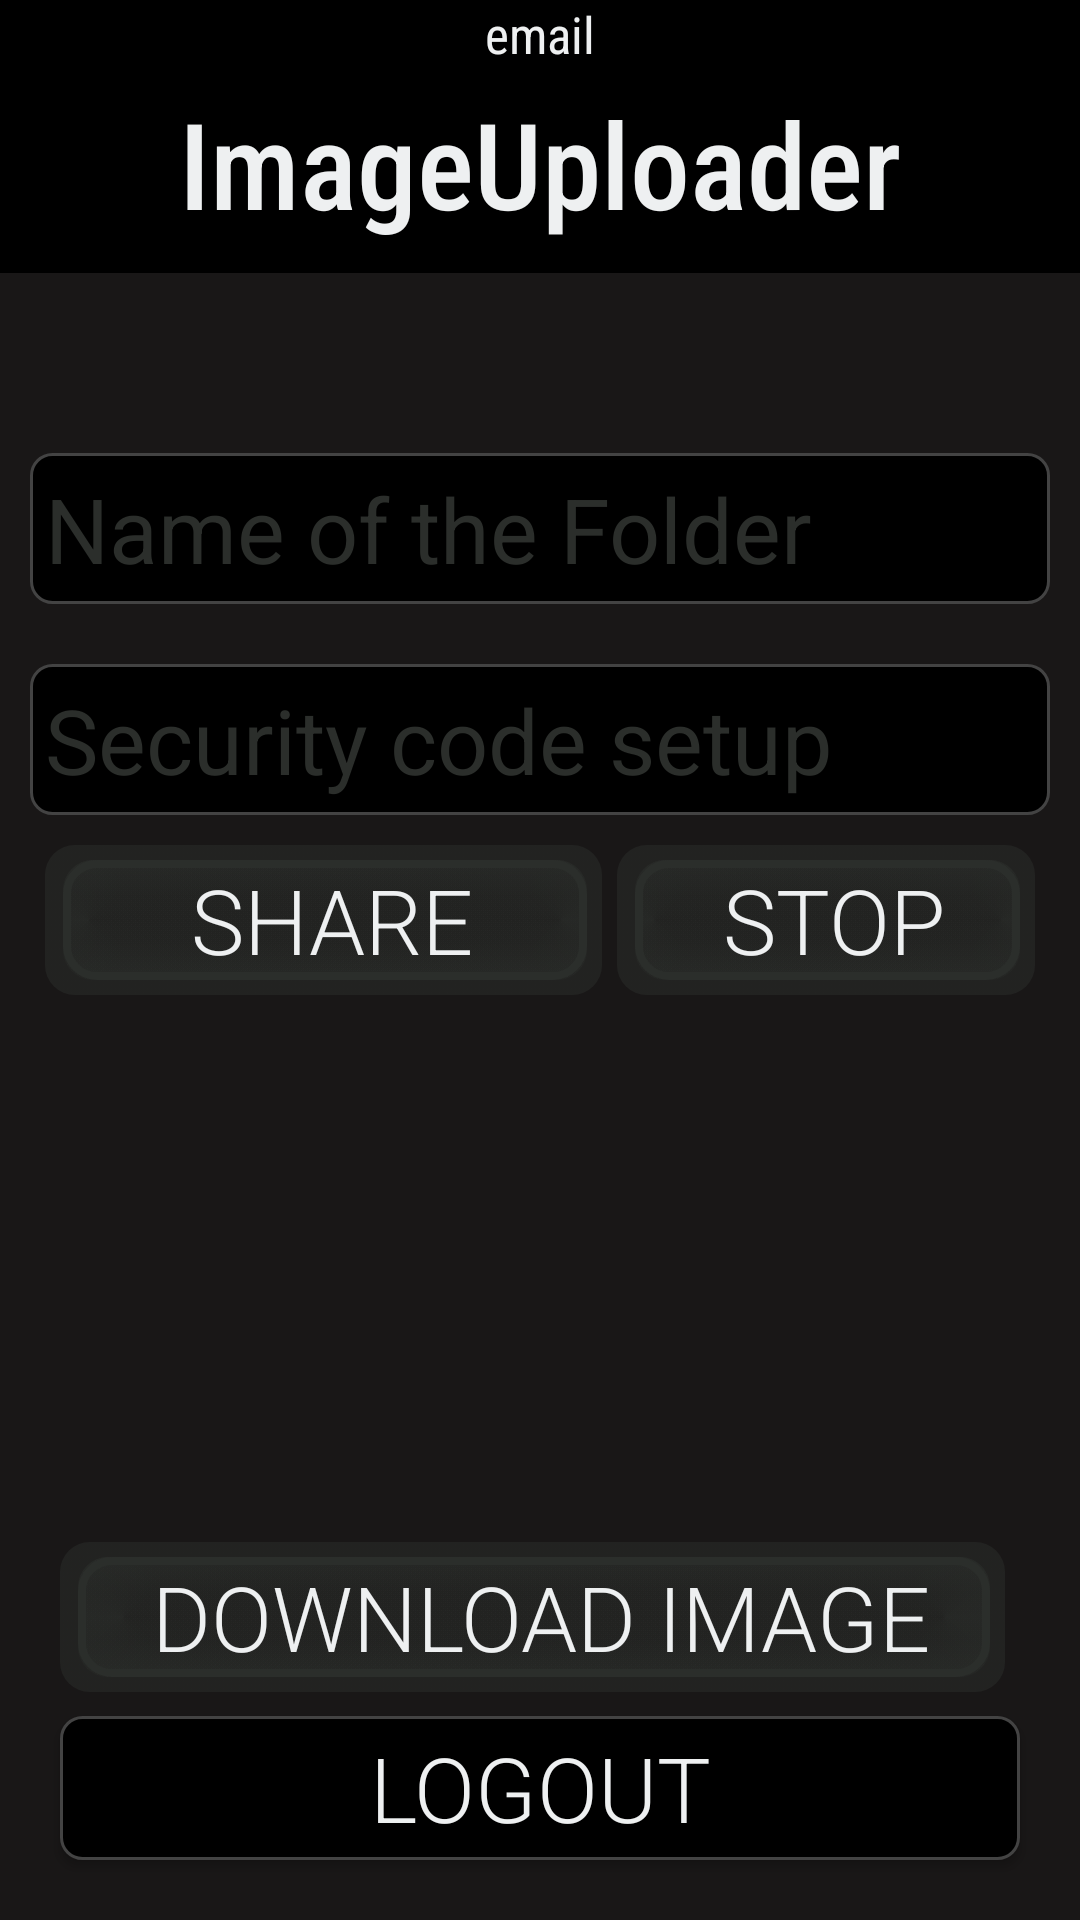

Produce the Android XML layout that renders to this screen, including the resource entries it uses.
<!-- AndroidManifest.xml: application theme Theme.ThePhotoThing -->
<!-- res/layout/activity_image_loader.xml -->
<?xml version="1.0" encoding="utf-8"?>
<RelativeLayout xmlns:android="http://schemas.android.com/apk/res/android"
    xmlns:app="http://schemas.android.com/apk/res-auto"
    xmlns:tools="http://schemas.android.com/tools"
    android:layout_width="match_parent"
    android:layout_height="match_parent"
    android:background="@color/lightblack"
    tools:context=".ImageLoader">

    <TextView
        android:id="@+id/email_profile"
        android:layout_width="match_parent"
        android:layout_height="wrap_content"
        android:background="@color/black"
        android:gravity="center"
        android:fontFamily="sans-serif-condensed"
        android:text="email"
        android:textColor="@color/yellow"
        android:textSize="17dp" />

    <TextView
        android:id="@+id/Imageup_tv"
        android:layout_width="match_parent"
        android:layout_height="wrap_content"
        android:layout_below="@id/email_profile"

        android:background="@color/black"
        android:fontFamily="sans-serif-condensed-medium"

        android:gravity="center"
        android:paddingBottom="10dp"
        android:paddingTop="5dp"
        android:text="ImageUploader"
        android:textColor="@color/yellow"
        android:textSize="40dp" />

    <EditText
        android:id="@+id/name_uploader"
        android:layout_width="match_parent"
        android:layout_height="wrap_content"
        android:layout_below="@+id/Imageup_tv"
        android:layout_marginStart="10dp"
        android:layout_marginTop="60dp"
        android:layout_marginEnd="10dp"
        android:layout_marginBottom="10dp"
        android:background="@drawable/butt_edit"
        android:hint="Name of the Folder"
        android:padding="5dp"
        android:textColor="@color/white"
        android:textColorHint="@color/grey"
        android:textSize="30dp" />

    <EditText
        android:id="@+id/security_code"
        android:layout_width="match_parent"
        android:layout_height="wrap_content"
        android:layout_below="@+id/name_uploader"
        android:layout_marginStart="10dp"
        android:layout_marginTop="10dp"
        android:layout_marginEnd="10dp"
        android:layout_marginBottom="10dp"
        android:background="@drawable/butt_edit"
        android:hint="Security code setup"
        android:padding="5dp"
        android:textColor="@color/white"
        android:textColorHint="@color/grey"
        android:textSize="30dp" />
    <LinearLayout
        android:layout_width="match_parent"
        android:layout_height="wrap_content"
        android:paddingLeft="15dp"
        android:paddingRight="10dp"
        android:orientation="horizontal"
        android:weightSum="3"
        android:id="@+id/del_load"
        android:layout_below="@id/security_code">
        <Button
            android:id="@+id/loader_image_loader"
            android:layout_width="wrap_content"
            android:layout_height="wrap_content"
            android:layout_below="@id/re_password_register"
            android:background="@drawable/buttons"
            android:backgroundTint="@color/grey"
            android:fontFamily="sans-serif-light"
            android:layout_weight="1"
            android:text="Share"
            android:textColor="@color/yellow"
            android:textSize="30dp" />
        <Button
            android:id="@+id/delete_image_loader"
            android:layout_width="match_parent"
            android:layout_height="wrap_content"
            android:layout_weight="2"
            android:layout_below="@id/re_password_register"
            android:backgroundTint="@color/grey"

            android:background="@drawable/buttons"
            android:fontFamily="sans-serif-light"
            android:text="Stop"
            android:textColor="@color/yellow"
            android:textSize="30dp" />
    </LinearLayout>

    <Button
        android:id="@+id/image_loader_todownloader"
        android:layout_width="match_parent"
        android:layout_height="wrap_content"
        android:layout_above="@id/logout_image_loader"
        android:layout_marginStart="20dp"
        android:layout_marginTop="20dp"
        android:layout_marginEnd="20dp"
        android:layout_marginBottom="8dp"
        android:background="@drawable/buttons"
        android:backgroundTint="@color/grey"
        android:fontFamily="sans-serif-light"
        android:text="Download Image"
        android:textColor="@color/yellow"
        android:textSize="30dp" />

    <Button
        android:id="@+id/logout_image_loader"
        android:layout_width="match_parent"
        android:layout_height="wrap_content"
        android:layout_alignParentBottom="true"
        android:layout_marginStart="20dp"
        android:layout_marginEnd="20dp"
        android:layout_marginBottom="20dp"
        android:background="@drawable/butt_edit"
        android:fontFamily="sans-serif-light"

        android:text="Logout"
        android:textColor="@color/yellow"
        android:textSize="30dp" />



</RelativeLayout>
<!-- resources referenced by this layout -->
<resources>
  <color name="black">#FF000000</color>
  <color name="grey">#2B2E2B</color>
  <color name="lightblack">#191717</color>
  <color name="white">#FFFFFF</color>
  <color name="yellow">#EEF0F1</color>
  <!-- drawable butt_edit (drawable) -->
  <?xml version="1.0" encoding="utf-8"?>
  <shape xmlns:android="http://schemas.android.com/apk/res/android">
      <stroke android:width="4dp" android:color="#434343" />
  
      <corners android:radius="7dp" />
      <stroke android:width="1dp"/>
      <solid android:color="@color/black"/>
  
  </shape>
  <!-- drawable buttons: vector/xml drawable (drawable, 4440 chars, omitted) -->
  <style name="Theme.ThePhotoThing" parent="Theme.AppCompat.DayNight.NoActionBar">
          
          <item name="colorPrimary">@color/purple_500</item>
          <item name="colorPrimaryVariant">@color/purple_700</item>
          <item name="colorOnPrimary">@color/white</item>
          
          <item name="colorSecondary">@color/teal_200</item>
          <item name="colorSecondaryVariant">@color/teal_700</item>
          <item name="colorOnSecondary">@color/black</item>
          
          <item name="android:statusBarColor" tools:targetApi="l">?attr/colorPrimaryVariant</item>
          
      </style>
  <color name="purple_500">#FF6200EE</color>
  <color name="purple_700">#FF3700B3</color>
  <color name="teal_200">#FF03DAC5</color>
  <color name="teal_700">#FF018786</color>
</resources>
